Run: headless pygame with SDL's dummy video driver; simulated clock (each Clock.tick advances the game by its frame time, no real sleeping); random seed 0; keys injected as events and as key.get_pressed() state; no mouse input.
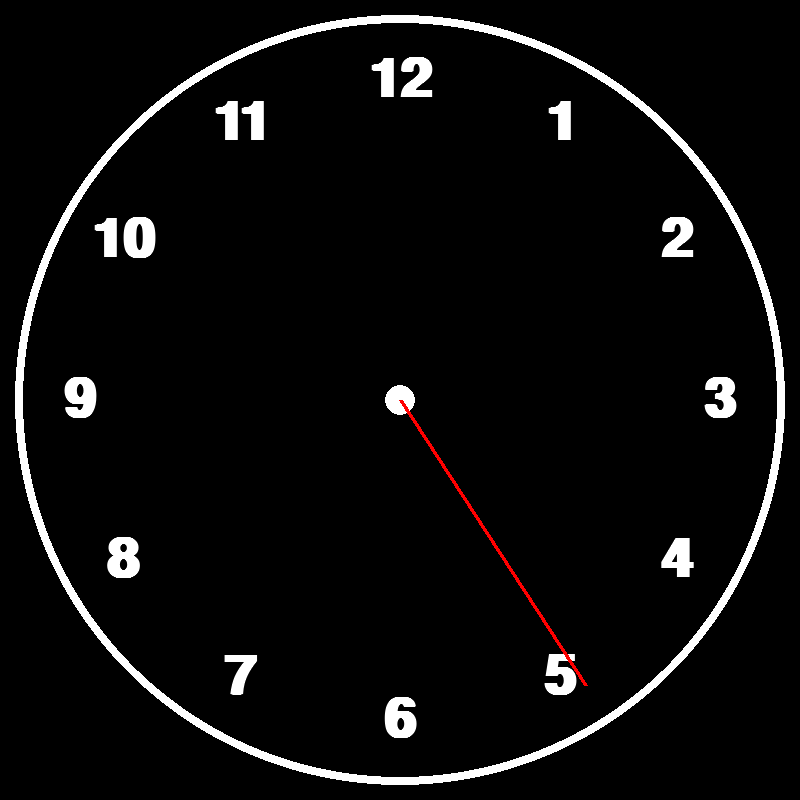
Frame 1 of 4 · flips 1–60 · no input
Frame 2 of 4 · flips 61–180 · tapped SPACE, RETURN · held RIGHT (→), D · screen unchanged from frame 1, image omitted
Frame 3 of 4 · flips 181–300 · held DOWN (↓), S · screen unchanged from frame 2, image omitted
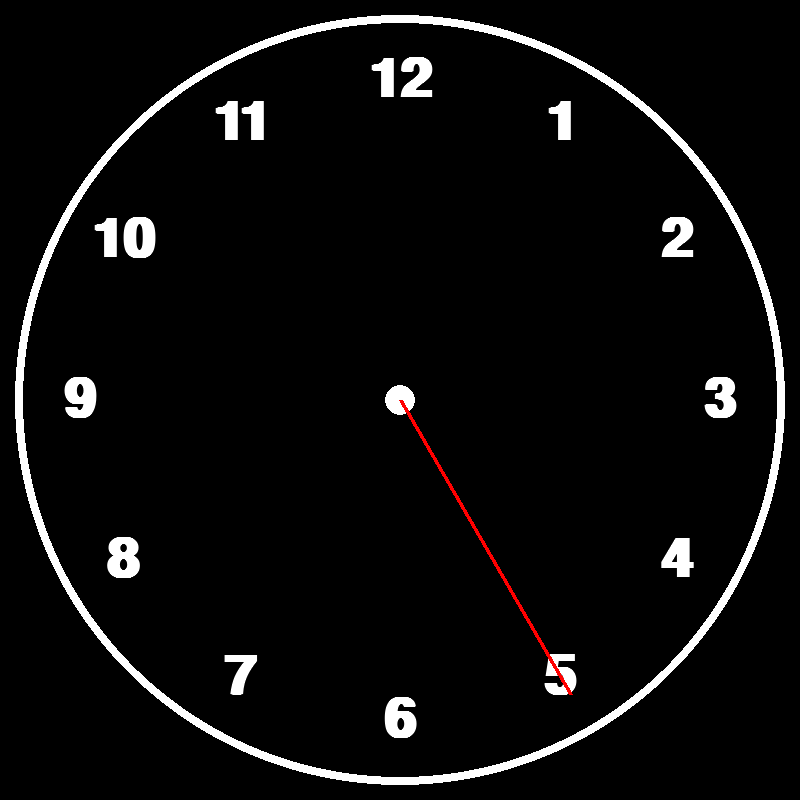
Frame 4 of 4 · flips 301–420 · held LEFT (←), A, UP (↑), W

The pygame program that drew these frames:

import pygame
from math import cos, sin, pi
import datetime

HEIGHT, WIDTH = 800, 800
center = (WIDTH/2, HEIGHT/2)
clock_radius = 400

pygame.init()

# screen stats
screen = pygame.display.set_mode((WIDTH, HEIGHT))
pygame.display.set_caption("Analog Clock")
clock = pygame.time.Clock()
FPS = 60

# colors
WHITE = (255, 255, 255)
BLACK = (0, 0, 0)
RED = (255, 0, 0)

def numbers(number, size, position):
    font = pygame.font.SysFont("Arial", size, True, False)
    text = font.render(number, True, WHITE)
    text_rect = text.get_rect(center=(position))
    screen.blit(text, text_rect)

def polar_to_cartesian(r, theta):
    x = r * sin(pi * theta / 180)
    y = r * cos(pi * theta / 180)
    return x + WIDTH / 2, -(y - HEIGHT / 2)

def main():
    run = True
    while run:

        for event in pygame.event.get():
            if event.type == pygame.QUIT:
                run = False
        
        current_time = datetime.datetime.now()
        second = current_time.second
        minute = current_time.minute
        hour = current_time.hour

        screen.fill(BLACK)
        pygame.draw.circle(screen, WHITE, center, clock_radius - 15, 8)
        pygame.draw.circle(screen, WHITE, center, 15)

        for number in range(1, 13):
            numbers(str(number), 80, polar_to_cartesian(clock_radius - 80, number * 30))

        # seconds arrow
        r = 340
        theta = second * (360/120)
        pygame.draw.line(screen, RED, center, polar_to_cartesian(r, theta), 4)

        pygame.display.update()

        clock.tick(FPS)

    pygame.quit()



main()
